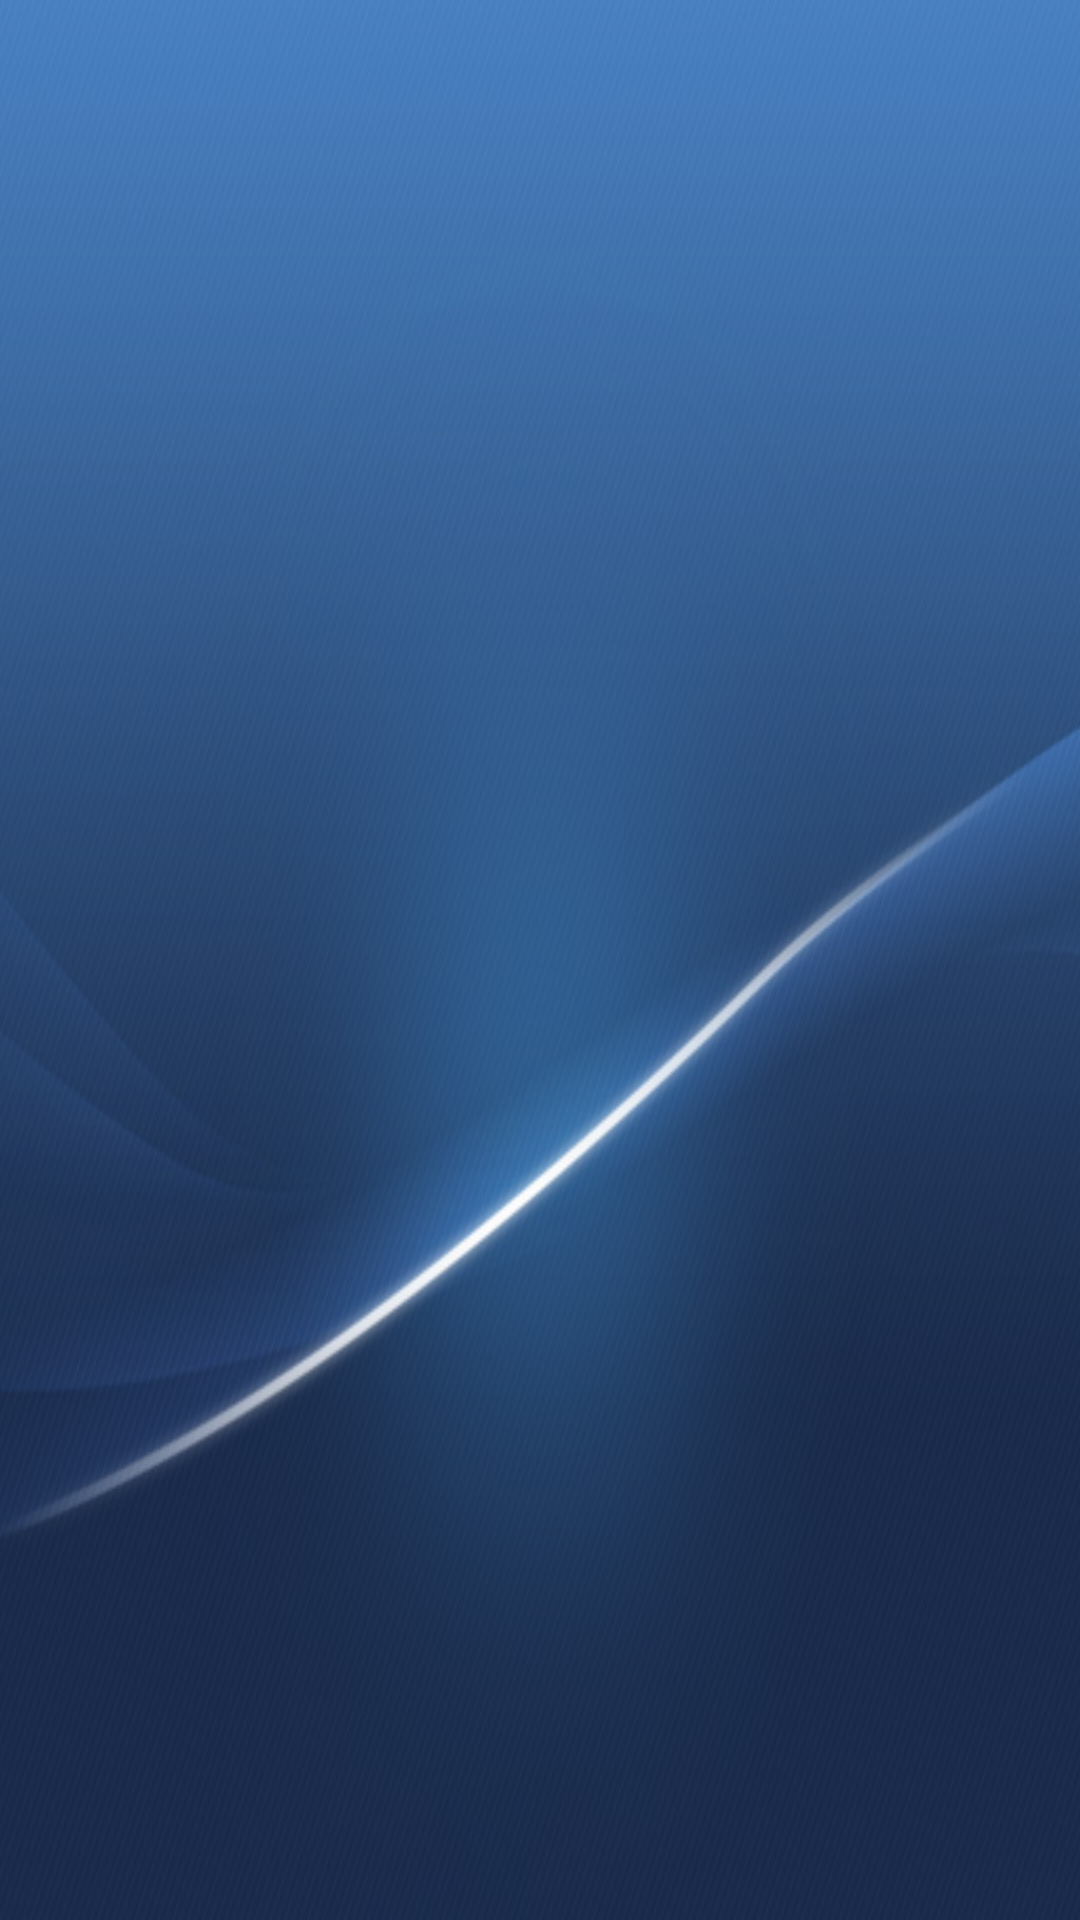

Produce the Android XML layout that renders to this screen, including the resource entries it uses.
<!-- AndroidManifest.xml: application theme AppTheme -->
<!-- res/layout/activity_main.xml -->
<LinearLayout xmlns:android="http://schemas.android.com/apk/res/android"
    xmlns:tools="http://schemas.android.com/tools" android:layout_width="match_parent"
    android:layout_height="match_parent" android:orientation="horizontal"
    android:paddingLeft="@dimen/activity_horizontal_margin"
    android:layout_gravity="center_horizontal"
    android:paddingRight="@dimen/activity_horizontal_margin"
    android:paddingTop="@dimen/activity_vertical_margin"
    android:paddingBottom="@dimen/activity_vertical_margin"
    tools:context=".MainActivity"
    >

    

    <TableLayout
        android:id="@+id/tableForButtons"
        android:layout_width="fill_parent"
        android:layout_height="fill_parent"
        android:dividerPadding="10dp"
        android:gravity="center"
        android:stretchColumns="*"
        android:layout_gravity="center">
    </TableLayout>
    
    
</LinearLayout>
<!-- resources referenced by this layout -->
<resources>
  <style name="AppTheme" parent="Theme.AppCompat.Light.DarkActionBar">
          <item name="android:windowBackground">@drawable/background</item>
      </style>
  <!-- drawable background: jpg bitmap (drawable, 110584 bytes) -->
</resources>
